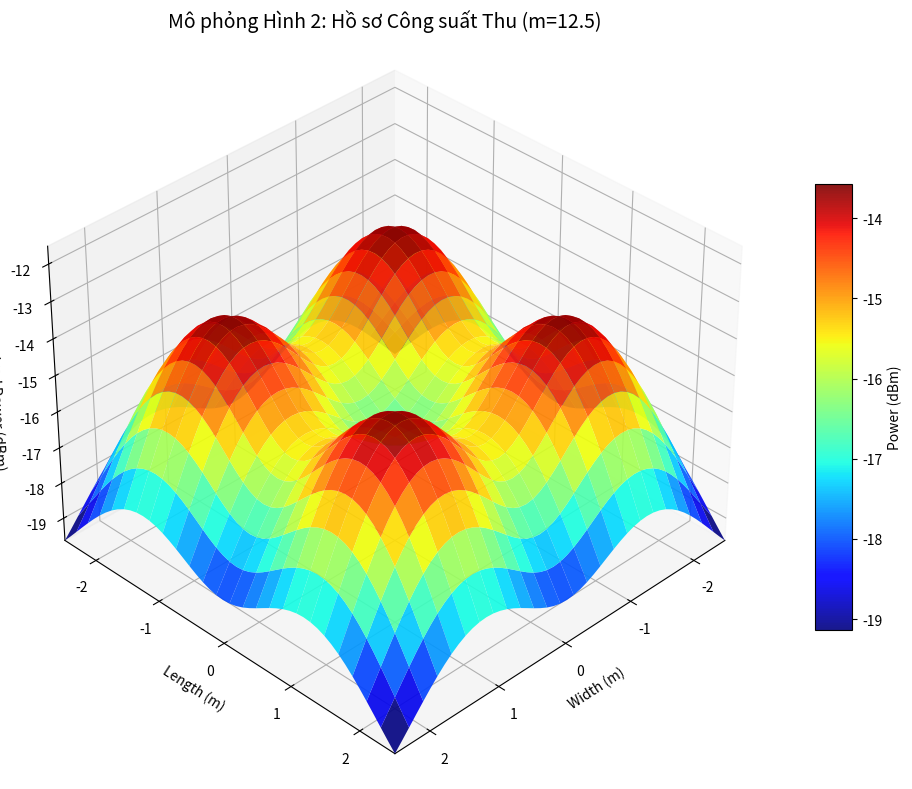

This chart was generated by the following Python code:
import numpy as np
import matplotlib.pyplot as plt
from mpl_toolkits.mplot3d import Axes3D

def simulate_vlp_figure_2():
    # --- 1. THIẾT LẬP THAM SỐ (Dựa trên hình học bài báo) ---
    # Kích thước phòng (L x W x H)
    ROOM_L = 5.0
    ROOM_W = 5.0
    ROOM_H = 3.0
    
    # Tạo lưới điểm đo (Receiver Grid) trên sàn (z=0)
    grid_step = 0.1  # Độ phân giải 0.1m
    x = np.arange(-ROOM_L/2, ROOM_L/2 + grid_step, grid_step)
    y = np.arange(-ROOM_W/2, ROOM_W/2 + grid_step, grid_step)
    X, Y = np.meshgrid(x, y)
    Z_RX = 0.0
    
    # --- 2. CẤU HÌNH ĐÈN LED (TRANSMITTERS) ---
    # Vị trí: Trung điểm các đường chéo từ tâm đến góc phòng
    # Tọa độ: (+/- 1.25, +/- 1.25, 3.0)
    offset = 1.25
    z_tx = 3.0
    led_positions = ([offset, offset, z_tx],    # LED 1 (Góc phần tư 1)
        [-offset, offset, z_tx],   # LED 2 (Góc phần tư 2)
        [-offset, -offset, z_tx],  # LED 3 (Góc phần tư 3)
        [offset, -offset, z_tx]    # LED 4 (Góc phần tư 4)
    )
    
    # Công suất
    P_TOTAL = 2.0           # Tổng công suất hệ thống (Watts)
    P_LED = P_TOTAL / 4.0   # 0.5 W mỗi đèn
    
    # --- 3. THAM SỐ KÊNH QUANG HỌC ---
    # Để tái tạo hình dạng 4 đỉnh của Hình 2, ta dùng m = 12.5
    # (Nếu dùng m=1 theo bảng, hình sẽ ra dạng mái vòm đơn)
    m_order = 12.5          
    
    A_PD = 1e-4             # Diện tích PD (1 cm^2)
    Ts = 1.0                # Độ lợi bộ lọc
    n = 1.5                 # Chiết suất
    FOV_deg = 60.0          # Góc nhìn (độ)
    FOV_rad = np.deg2rad(FOV_deg)
    rho = 0.8               # Hệ số phản xạ tường
    
    # Độ lợi bộ tập trung quang (Concentrator Gain)
    g_conc = (n**2) / (np.sin(FOV_rad)**2)
    
    # Thành phần Phản xạ khuếch tán (Diffuse - Integrating Sphere)
    # H_diff = (rho * A) / (A_room * (1 - rho))
    area_room = 2 * (ROOM_L*ROOM_W + ROOM_L*ROOM_H + ROOM_W*ROOM_H)
    H_diffuse = (rho * A_PD) / (area_room * (1 - rho))
    
    # --- 4. TÍNH TOÁN CÔNG SUẤT THU ---
    # Khởi tạo ma trận công suất tổng (đơn vị Watt)
    P_total_watts = np.zeros_like(X)
    
    # Duyệt qua từng đèn LED để cộng dồn công suất
    for led in led_positions:
        lx, ly, lz = led
        
        # Tính khoảng cách từ đèn đến từng điểm trên lưới
        dist_sq = (X - lx)**2 + (Y - ly)**2 + (Z_RX - lz)**2
        dist = np.sqrt(dist_sq)
        
        # Tính Cosine góc phát (phi) và góc tới (psi)
        # Giả sử đèn hướng thẳng xuống và sàn phẳng: phi = psi
        h = lz - Z_RX
        cos_phi = h / dist
        cos_psi = cos_phi
        
        # Tính H_LoS (Line of Sight Channel Gain)
        # Công thức: H = [(m+1)A / 2pi*d^2] * cos^m(phi) * Ts * g * cos(psi)
        H_los = ((m_order + 1) * A_PD) / (2 * np.pi * dist_sq) * \
                (cos_phi ** m_order) * \
                Ts * g_conc * cos_psi
        
        # Kiểm tra điều kiện FOV (Field of View)
        # Góc tới thực tế (psi_angle)
        psi_angle = np.arccos(np.clip(cos_psi, -1.0, 1.0))
        # Tạo mặt nạ: điểm nào ngoài FOV thì Gain = 0
        mask_fov = psi_angle <= FOV_rad
        H_los = H_los * mask_fov
        
        # Tổng hợp kênh: LoS + Diffuse
        H_total = H_los + H_diffuse
        
        # Cộng công suất đèn hiện tại vào tổng
        P_total_watts += P_LED * H_total

    # --- 5. CHUYỂN ĐỔI SANG dBm ---
    # P(dBm) = 10 * log10( P(W) / 1mW )
    # Cộng thêm 1e-20 để tránh lỗi log(0) nếu có điểm chết
    P_total_dBm = 10 * np.log10((P_total_watts + 1e-20) * 1000)
    
    # --- 6. VẼ BIỂU ĐỒ 3D ---
    fig = plt.figure(figsize=(12, 8))
    ax = fig.add_subplot(111, projection='3d')
    
    # Vẽ bề mặt (Surface Plot)
    surf = ax.plot_surface(X, Y, P_total_dBm, cmap='jet', 
                           edgecolor='none', antialiased=True, alpha=0.9)
    
    # Thiết lập trục và nhãn
    ax.set_title(f'Mô phỏng Hình 2: Hồ sơ Công suất Thu (m={m_order})', fontsize=14)
    ax.set_xlabel('Width (m)')
    ax.set_ylabel('Length (m)')
    ax.set_zlabel('Received Power (dBm)')
    
    # Giới hạn trục theo bài báo
    ax.set_xlim(-2.5, 2.5)
    ax.set_ylim(-2.5, 2.5)
    
    # Tinh chỉnh giới hạn trục Z để hiển thị rõ hình dạng
    z_min = np.min(P_total_dBm)
    z_max = np.max(P_total_dBm)
    ax.set_zlim(z_min, z_max + 2)
    
    # Thêm thanh màu (Colorbar)
    fig.colorbar(surf, ax=ax, shrink=0.6, aspect=12, label='Power (dBm)')
    
    # Điều chỉnh góc nhìn (View angle) cho giống hình minh họa
    ax.view_init(elev=35, azim=45)
    
    plt.tight_layout()
    plt.show()

if __name__ == "__main__":
    simulate_vlp_figure_2()
